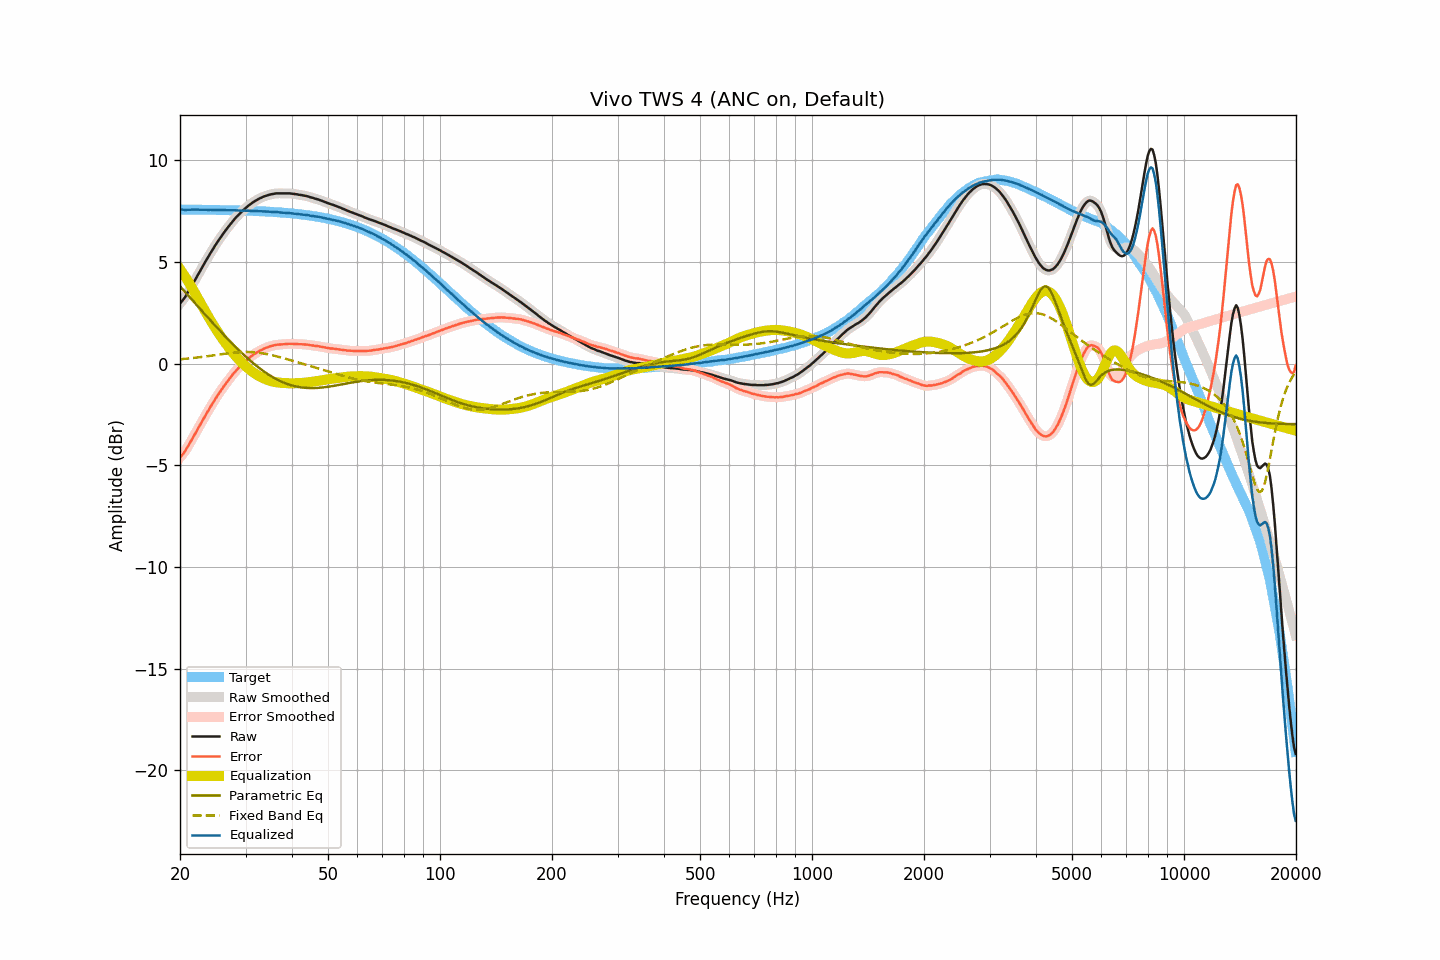

The file beside this chart, header and first rows:
frequency, raw, smoothed, error, error_smoothed, equalization, parametric_eq, fixed_band_eq, equalized_raw, equalized_smoothed, target
20.00, 2.95, 2.95, -4.62, -4.62, 4.64, 3.80, 0.21, 7.59, 7.60, 7.57
20.20, 3.05, 3.04, -4.52, -4.53, 4.53, 3.71, 0.22, 7.58, 7.58, 7.57
20.40, 3.15, 3.15, -4.42, -4.43, 4.42, 3.62, 0.23, 7.57, 7.56, 7.57
20.61, 3.25, 3.26, -4.32, -4.31, 4.30, 3.53, 0.23, 7.55, 7.56, 7.57
20.81, 3.38, 3.38, -4.19, -4.19, 4.18, 3.44, 0.24, 7.56, 7.55, 7.57
21.02, 3.51, 3.51, -4.06, -4.06, 4.05, 3.36, 0.25, 7.56, 7.56, 7.57
21.23, 3.64, 3.64, -3.93, -3.93, 3.92, 3.27, 0.26, 7.56, 7.57, 7.57
21.44, 3.78, 3.78, -3.79, -3.79, 3.79, 3.18, 0.27, 7.57, 7.57, 7.57
21.66, 3.92, 3.92, -3.65, -3.65, 3.65, 3.09, 0.27, 7.57, 7.57, 7.57
21.87, 4.06, 4.06, -3.51, -3.51, 3.51, 3.00, 0.28, 7.57, 7.57, 7.57
22.09, 4.20, 4.20, -3.37, -3.37, 3.37, 2.91, 0.29, 7.57, 7.57, 7.57
22.31, 4.34, 4.34, -3.22, -3.23, 3.23, 2.82, 0.30, 7.57, 7.57, 7.57
22.54, 4.48, 4.48, -3.09, -3.09, 3.08, 2.73, 0.31, 7.56, 7.56, 7.57
22.76, 4.62, 4.62, -2.94, -2.95, 2.94, 2.65, 0.32, 7.56, 7.56, 7.56
22.99, 4.76, 4.76, -2.80, -2.80, 2.80, 2.56, 0.33, 7.56, 7.56, 7.56
23.22, 4.90, 4.90, -2.66, -2.66, 2.66, 2.47, 0.34, 7.56, 7.56, 7.56
23.45, 5.04, 5.03, -2.52, -2.53, 2.53, 2.38, 0.35, 7.57, 7.56, 7.56
23.69, 5.17, 5.17, -2.39, -2.39, 2.39, 2.29, 0.36, 7.56, 7.56, 7.56
23.92, 5.30, 5.30, -2.26, -2.26, 2.26, 2.21, 0.37, 7.56, 7.56, 7.56
24.16, 5.44, 5.43, -2.12, -2.12, 2.12, 2.12, 0.38, 7.56, 7.56, 7.56
24.40, 5.56, 5.56, -2.00, -1.99, 1.99, 2.03, 0.40, 7.55, 7.56, 7.56
24.65, 5.69, 5.69, -1.87, -1.86, 1.86, 1.95, 0.41, 7.55, 7.56, 7.56
24.89, 5.82, 5.82, -1.73, -1.74, 1.74, 1.86, 0.42, 7.56, 7.56, 7.55
25.14, 5.94, 5.94, -1.61, -1.61, 1.61, 1.77, 0.43, 7.56, 7.56, 7.55
25.39, 6.06, 6.06, -1.49, -1.49, 1.49, 1.69, 0.44, 7.56, 7.55, 7.55
25.65, 6.17, 6.17, -1.38, -1.38, 1.38, 1.60, 0.45, 7.54, 7.55, 7.55
25.91, 6.29, 6.29, -1.26, -1.26, 1.26, 1.52, 0.46, 7.55, 7.55, 7.55
26.16, 6.40, 6.40, -1.15, -1.15, 1.15, 1.43, 0.47, 7.55, 7.55, 7.55
26.43, 6.51, 6.51, -1.04, -1.04, 1.04, 1.35, 0.49, 7.55, 7.54, 7.55
26.69, 6.61, 6.61, -0.93, -0.93, 0.93, 1.27, 0.50, 7.54, 7.54, 7.54
26.96, 6.72, 6.72, -0.82, -0.83, 0.82, 1.19, 0.51, 7.54, 7.54, 7.54
27.23, 6.82, 6.82, -0.72, -0.72, 0.72, 1.11, 0.52, 7.54, 7.54, 7.54
27.50, 6.92, 6.92, -0.62, -0.62, 0.62, 1.02, 0.52, 7.54, 7.54, 7.54
27.77, 7.02, 7.02, -0.52, -0.52, 0.52, 0.94, 0.53, 7.54, 7.54, 7.54
28.05, 7.11, 7.11, -0.42, -0.42, 0.43, 0.86, 0.54, 7.54, 7.54, 7.53
28.33, 7.20, 7.20, -0.33, -0.33, 0.34, 0.79, 0.55, 7.54, 7.53, 7.53
28.62, 7.28, 7.28, -0.25, -0.25, 0.25, 0.71, 0.55, 7.53, 7.53, 7.53
28.90, 7.36, 7.36, -0.17, -0.17, 0.16, 0.63, 0.56, 7.52, 7.53, 7.53
29.19, 7.44, 7.44, -0.09, -0.09, 0.08, 0.56, 0.56, 7.52, 7.52, 7.53
29.48, 7.52, 7.52, -0.00, -0.01, 0.01, 0.48, 0.57, 7.53, 7.52, 7.52
29.78, 7.59, 7.59, 0.07, 0.07, -0.07, 0.41, 0.57, 7.52, 7.52, 7.52
30.08, 7.66, 7.66, 0.14, 0.14, -0.14, 0.34, 0.57, 7.52, 7.52, 7.52
30.38, 7.73, 7.73, 0.21, 0.21, -0.21, 0.26, 0.57, 7.52, 7.51, 7.51
30.68, 7.79, 7.79, 0.28, 0.28, -0.28, 0.19, 0.57, 7.51, 7.51, 7.51
30.99, 7.85, 7.85, 0.34, 0.34, -0.34, 0.13, 0.57, 7.51, 7.51, 7.51
31.30, 7.91, 7.91, 0.40, 0.40, -0.40, 0.06, 0.56, 7.51, 7.51, 7.51
31.61, 7.96, 7.96, 0.46, 0.46, -0.46, -0.01, 0.56, 7.50, 7.50, 7.50
31.93, 8.01, 8.01, 0.51, 0.51, -0.51, -0.07, 0.55, 7.50, 7.50, 7.50
32.24, 8.05, 8.05, 0.55, 0.56, -0.56, -0.14, 0.54, 7.49, 7.50, 7.50
32.57, 8.10, 8.10, 0.61, 0.60, -0.60, -0.20, 0.53, 7.49, 7.49, 7.49
32.89, 8.14, 8.14, 0.65, 0.65, -0.65, -0.26, 0.52, 7.49, 7.49, 7.49
33.22, 8.17, 8.17, 0.68, 0.69, -0.69, -0.32, 0.51, 7.48, 7.49, 7.49
33.55, 8.21, 8.21, 0.73, 0.73, -0.72, -0.37, 0.50, 7.48, 7.48, 7.48
33.89, 8.24, 8.24, 0.76, 0.76, -0.76, -0.43, 0.48, 7.48, 7.48, 7.48
34.23, 8.26, 8.26, 0.79, 0.79, -0.79, -0.48, 0.47, 7.47, 7.47, 7.47
34.57, 8.29, 8.29, 0.82, 0.82, -0.82, -0.53, 0.45, 7.47, 7.47, 7.47
34.92, 8.31, 8.31, 0.84, 0.84, -0.85, -0.59, 0.43, 7.46, 7.46, 7.46
35.27, 8.33, 8.33, 0.87, 0.87, -0.87, -0.63, 0.42, 7.46, 7.46, 7.46
35.62, 8.34, 8.34, 0.88, 0.89, -0.89, -0.68, 0.40, 7.45, 7.46, 7.45
35.97, 8.36, 8.36, 0.91, 0.91, -0.90, -0.72, 0.38, 7.46, 7.45, 7.45
... 635 more rows
